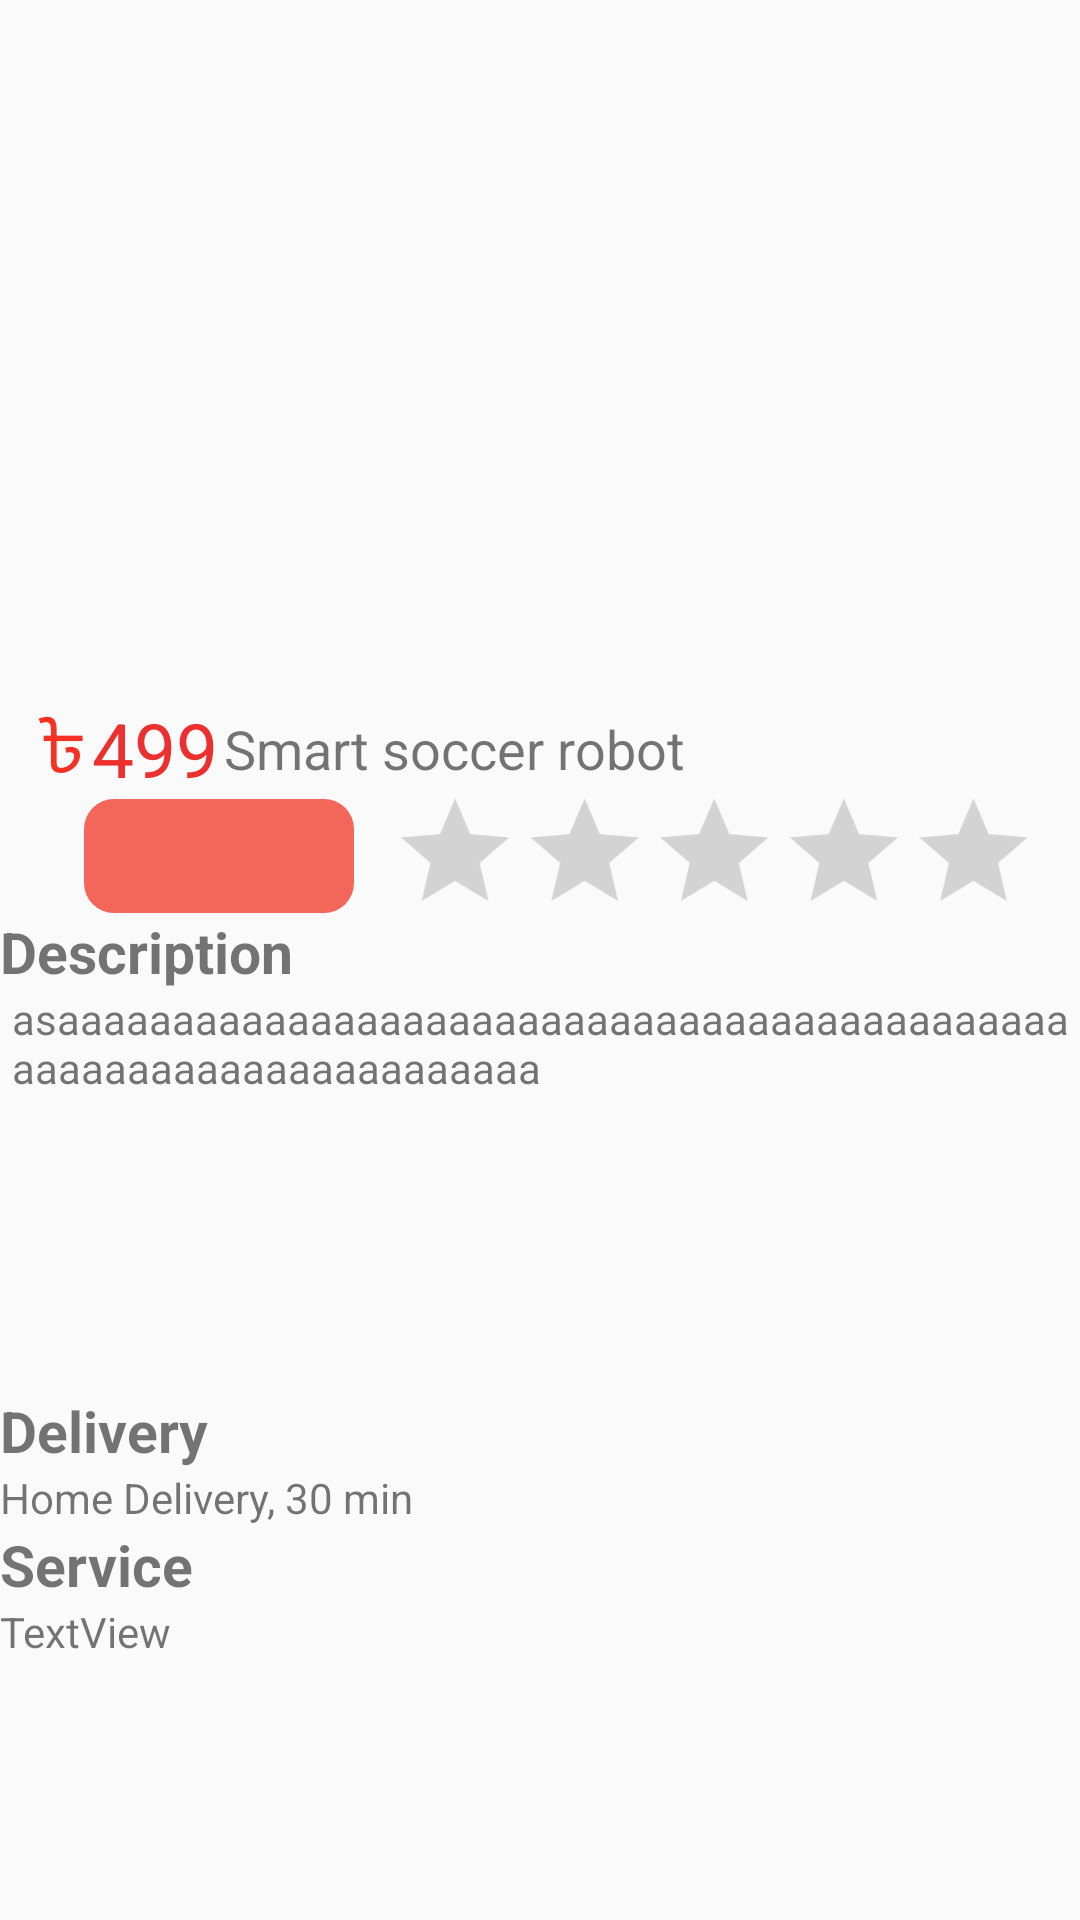

Android layout source for this screen:
<!-- AndroidManifest.xml: application theme Theme.ProjectX_FoodMania -->
<!-- res/layout/activity_item_details.xml -->
<?xml version="1.0" encoding="utf-8"?>
<androidx.constraintlayout.widget.ConstraintLayout xmlns:android="http://schemas.android.com/apk/res/android"
    xmlns:app="http://schemas.android.com/apk/res-auto"
    xmlns:tools="http://schemas.android.com/tools"
    android:layout_width="match_parent"
    android:layout_height="match_parent"
    tools:context=".ItemDetails">



    <ImageView
        android:id="@+id/IdProductImage"
        android:layout_width="335dp"
        android:layout_height="231dp"
        android:scaleType="centerCrop"
        app:layout_constraintEnd_toEndOf="parent"
        app:layout_constraintStart_toStartOf="parent"
        app:layout_constraintTop_toTopOf="parent"
        app:srcCompat="@drawable/pizza" />

    <TextView
        android:id="@+id/textView"
        android:layout_width="wrap_content"
        android:layout_height="wrap_content"
        android:gravity="center"
        android:text="৳"
        android:textColor="#F63224"
        android:textSize="25sp"
        app:layout_constraintStart_toStartOf="@+id/IdProductImage"
        app:layout_constraintTop_toBottomOf="@+id/IdProductImage" />

    <TextView
        android:id="@+id/IdProductDetailsPrice"
        android:layout_width="wrap_content"
        android:layout_height="wrap_content"
        android:layout_marginStart="2dp"
        android:layout_marginLeft="2dp"
        android:gravity="center"
        android:text="499"
        android:textColor="#EC2F2F"
        android:textSize="25sp"
        app:layout_constraintBottom_toBottomOf="@+id/textView"
        app:layout_constraintStart_toEndOf="@+id/textView"
        app:layout_constraintTop_toBottomOf="@+id/IdProductImage" />

    <TextView
        android:id="@+id/IdProductName"
        android:layout_width="wrap_content"
        android:layout_height="wrap_content"
        android:layout_marginStart="2dp"
        android:layout_marginLeft="2dp"
        android:gravity="center"
        android:text="Smart soccer robot"
        android:textSize="18sp"
        app:layout_constraintBottom_toBottomOf="@+id/IdProductDetailsPrice"
        app:layout_constraintStart_toEndOf="@+id/IdProductDetailsPrice"
        app:layout_constraintTop_toTopOf="@+id/IdProductDetailsPrice" />

    <TextView
        android:id="@+id/textView4"
        android:layout_width="wrap_content"
        android:layout_height="wrap_content"
        android:text="Description"
        android:textStyle="bold"
        android:textSize="19sp"
        app:layout_constraintStart_toStartOf="parent"
        app:layout_constraintTop_toBottomOf="@+id/button" />

    <ScrollView
        android:id="@+id/scrollView2"
        android:layout_width="358dp"
        android:layout_height="134dp"
        app:layout_constraintEnd_toEndOf="parent"
        app:layout_constraintTop_toBottomOf="@+id/textView4">

        <androidx.constraintlayout.widget.ConstraintLayout
            android:layout_width="match_parent"
            android:layout_height="wrap_content">

            <TextView
                android:id="@+id/IdProductDescription"
                android:layout_width="match_parent"

                android:layout_height="wrap_content"
                android:layout_marginStart="2dp"
                android:layout_marginLeft="2dp"
                android:text="@string/Description"
                app:layout_constraintBottom_toBottomOf="parent"
                app:layout_constraintEnd_toEndOf="parent"
                app:layout_constraintStart_toStartOf="parent"
                app:layout_constraintTop_toTopOf="parent" />


        </androidx.constraintlayout.widget.ConstraintLayout>


    </ScrollView>

    <ImageButton

        android:id="@+id/button"
        android:layout_width="90dp"
        android:layout_height="38dp"
        android:background="@drawable/shape"
        android:src="@drawable/hopping_cart"
        android:text="Add To Cart"
        android:onClick="AddToCart"
        android:textColor="#fff"

        app:layout_constraintEnd_toStartOf="@+id/ratingBar"
        app:layout_constraintTop_toBottomOf="@+id/IdProductDetailsPrice" />

    <RatingBar
        android:id="@+id/ratingBar"
        android:layout_width="242dp"
        android:layout_height="44dp"

        android:scaleX="0.9"
        android:scaleY="0.9"
        app:layout_constraintBottom_toBottomOf="@+id/button"
        app:layout_constraintEnd_toEndOf="parent" />

    <TextView
        android:id="@+id/IdProductDelivery"
        android:layout_width="wrap_content"
        android:layout_height="wrap_content"
        android:text="Delivery"
        android:textSize="19sp"
        android:textStyle="bold"
        app:layout_constraintStart_toStartOf="parent"
        app:layout_constraintTop_toBottomOf="@+id/scrollView2" />

    <TextView
        android:id="@+id/textView7"
        android:layout_width="wrap_content"
        android:layout_height="wrap_content"
        android:text="Home Delivery, 30 min"
        app:layout_constraintStart_toStartOf="parent"
        app:layout_constraintTop_toBottomOf="@+id/IdProductDelivery" />

    <TextView
        android:id="@+id/textView8"
        android:layout_width="wrap_content"
        android:layout_height="wrap_content"
        android:text="Service"
        android:textSize="19sp"
        android:textStyle="bold"
        app:layout_constraintStart_toStartOf="parent"
        app:layout_constraintTop_toBottomOf="@+id/textView7" />

    <TextView
        android:id="@+id/textView9"
        android:layout_width="wrap_content"
        android:layout_height="wrap_content"
        android:text="TextView"
        app:layout_constraintStart_toStartOf="parent"
        app:layout_constraintTop_toBottomOf="@+id/textView8" />

</androidx.constraintlayout.widget.ConstraintLayout>
<!-- resources referenced by this layout -->
<resources>
  <!-- drawable shape (drawable) -->
  <?xml version="1.0" encoding="utf-8"?>
  <shape  xmlns:android="http://schemas.android.com/apk/res/android" android:shape="rectangle">
  
  
  <solid android:color="#F4655A" android:width="2dp"></solid>
  
      <corners android:radius="10dp"></corners>
  
  </shape>
  <string name="Description">asaaaaaaaaaaaaaaaaaaaaaaaaaaaaaaaaaaaaaaaaaaaaaaaaaaaaaaaaaaaaaaaaaaa</string>
  <style name="Theme.ProjectX_FoodMania" parent="Theme.Design.Light.NoActionBar">
          
          <item name="colorPrimary">@color/teal_200</item>
          <item name="colorPrimaryVariant">@color/teal_700</item>
          <item name="colorOnPrimary">@color/black</item>
          
          <item name="colorSecondary">@color/purple_500</item>
          <item name="colorSecondaryVariant">@color/purple_700</item>
          <item name="colorOnSecondary">@color/white</item>
          
          <item name="android:statusBarColor" tools:targetApi="l">?attr/colorPrimaryVariant</item>
          
      </style>
  <!-- not gathered from this repository: default colours our renderer supplied (Android Studio template values) -->
  <color name="purple_500">#FF6200EE</color>
  <color name="purple_700">#FF3700B3</color>
  <color name="teal_200">#FF03DAC5</color>
  <color name="teal_700">#FF018786</color>
  <color name="black">#FF000000</color>
  <color name="white">#FFFFFFFF</color>
</resources>
